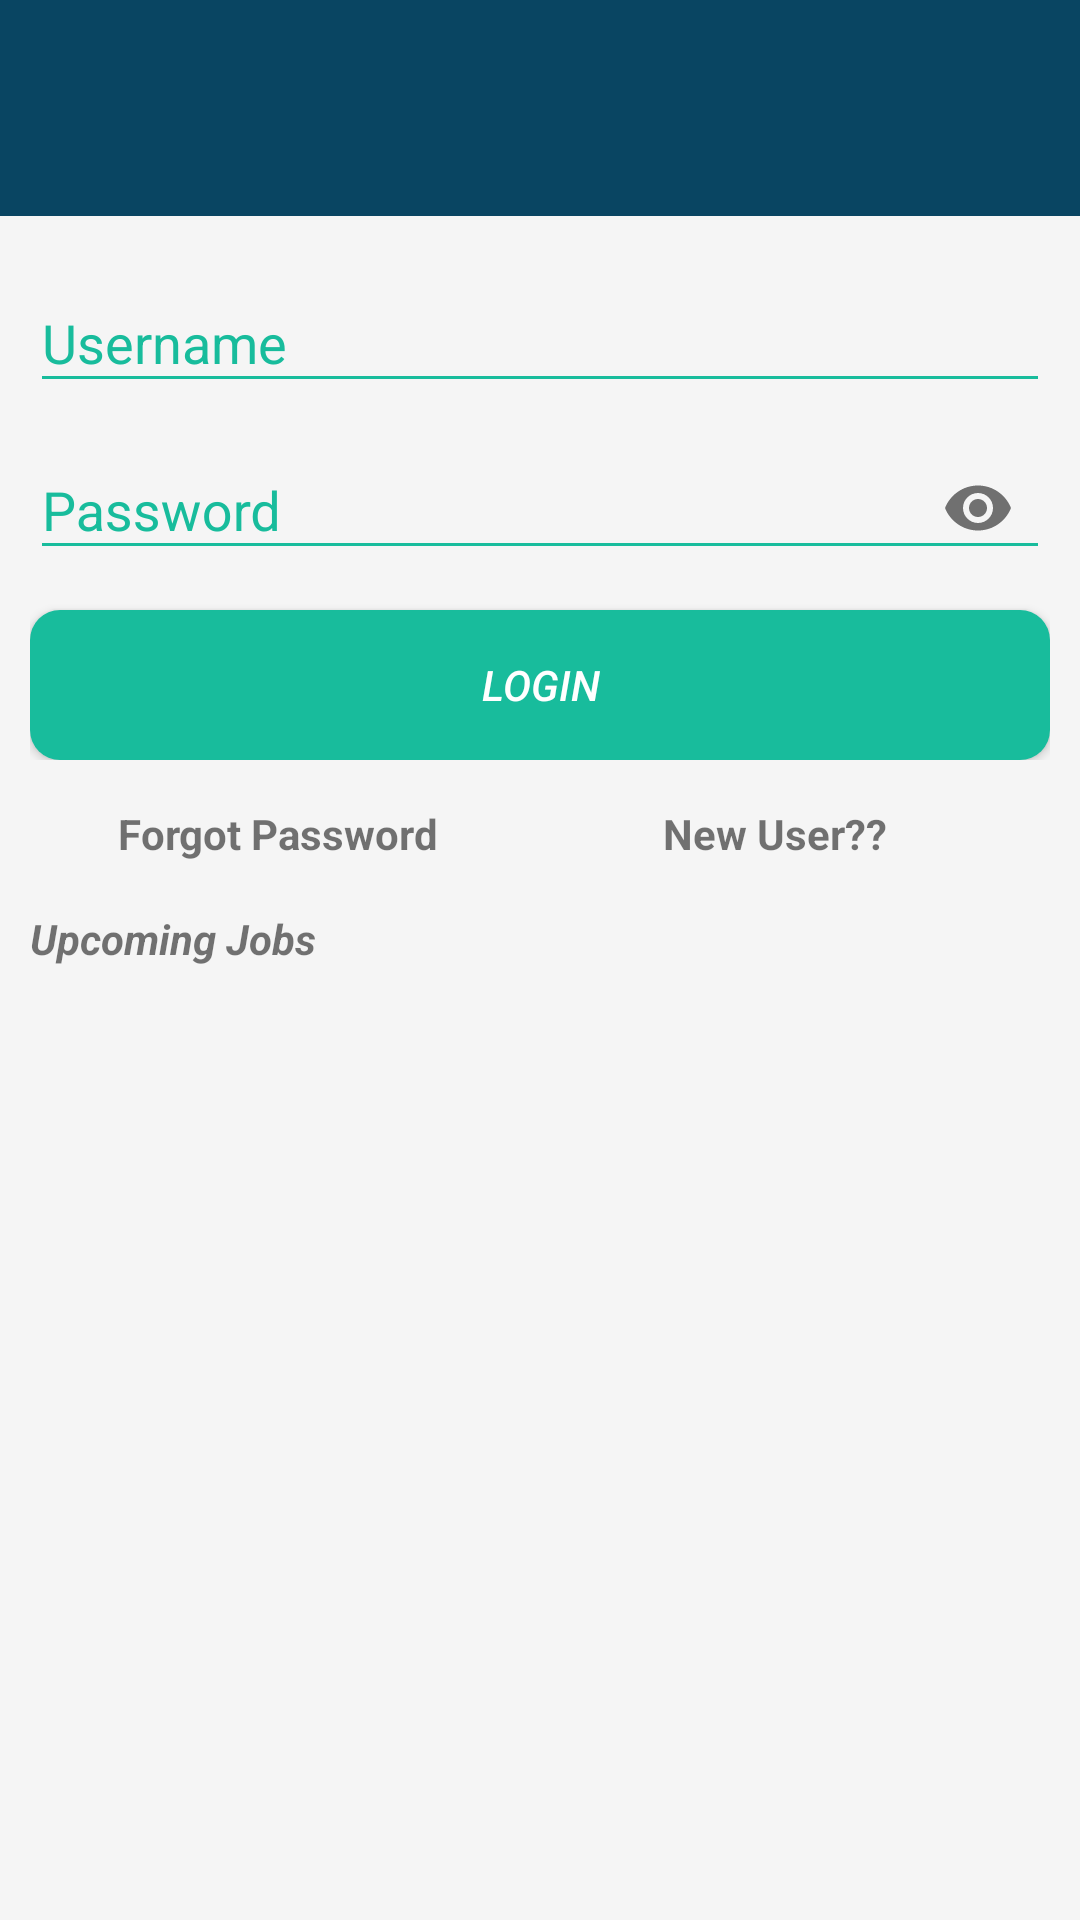

Reconstruct the res/layout file that produces this screen, plus the resources it refers to.
<!-- AndroidManifest.xml: activity theme AppTheme.Base2 -->
<!-- res/layout/activity_launch.xml -->
<?xml version="1.0" encoding="utf-8"?>
<android.support.design.widget.CoordinatorLayout xmlns:android="http://schemas.android.com/apk/res/android"
    xmlns:app="http://schemas.android.com/apk/res-auto"
    xmlns:tools="http://schemas.android.com/tools"
    android:id="@+id/main_content"
    android:layout_width="match_parent"
    android:layout_height="match_parent">

    <LinearLayout
        android:layout_width="match_parent"
        android:layout_height="match_parent"
        android:background="#f5f5f5"
        android:orientation="vertical">
        <android.support.design.widget.AppBarLayout
            android:id="@+id/appbar"
            android:layout_width="match_parent"
            android:layout_height="wrap_content"
            android:background="@color/actionbar"
            android:paddingTop="16dp">

            <android.support.v7.widget.Toolbar
                android:id="@+id/toolbar"
                android:title="GTAdvantage"
                android:layout_width="match_parent"
                android:layout_height="?attr/actionBarSize"
                app:layout_scrollFlags="scroll|enterAlways"
                app:popupTheme="@style/AppTheme.PopupOverlay">

            </android.support.v7.widget.Toolbar>

        </android.support.design.widget.AppBarLayout>


        <LinearLayout xmlns:android="http://schemas.android.com/apk/res/android"
    xmlns:tools="http://schemas.android.com/tools"
    android:layout_width="match_parent"
    android:layout_height="match_parent"
    android:orientation="vertical"
    tools:context="gtadvantage.gyanjula.technologies.com.mbatestseries.fragment.Activities.LaunchActivity">


    <LinearLayout
        android:layout_width="match_parent"
        android:layout_height="wrap_content"
        android:orientation="vertical"
        android:paddingBottom="10dp"
        android:paddingLeft="10dp"
        android:paddingTop="10dp"
        android:paddingRight="10dp">
    <android.support.design.widget.TextInputLayout
        android:layout_width="match_parent"
        android:layout_height="wrap_content">
        <AutoCompleteTextView
            android:layout_width="match_parent"
            android:layout_height="wrap_content"
            android:hint="Username"
            android:singleLine="true"
            android:textColor="#000"
            android:id="@+id/username"/>
    </android.support.design.widget.TextInputLayout>

    <android.support.design.widget.TextInputLayout
        android:layout_width="match_parent"
        android:layout_height="wrap_content"
        app:passwordToggleEnabled="true">
        <android.support.design.widget.TextInputEditText
            android:layout_width="match_parent"
            android:layout_height="wrap_content"
            android:hint="Password"
            android:textColor="#000"
            android:singleLine="true"
            android:inputType="textPassword"
            android:id="@+id/password"/>
    </android.support.design.widget.TextInputLayout>

    <Button
        android:layout_width="match_parent"
        android:layout_height="50dp"
        android:layout_marginTop="10dp"
        android:text="Login"
        android:textStyle="italic"
        android:textColor="#fff"
        android:id="@+id/login"
        android:background="@drawable/btn" />

    </LinearLayout>
    <LinearLayout
        android:layout_width="wrap_content"
        android:layout_height="wrap_content"
        android:orientation="horizontal"
        android:layout_marginTop="5dp"
        android:layout_gravity="center_horizontal">


    <TextView
        android:layout_width="wrap_content"
        android:layout_height="wrap_content"
        android:text="Forgot Password"
        android:textStyle="bold"
        android:layout_gravity="left"
        android:id="@+id/forgot"/>
        <ImageView
            android:layout_width="18dp"
            android:layout_height="18dp"
            android:layout_marginLeft="7dp"
            android:src="@drawable/ic_https_black_24dp"/>

    <TextView
        android:layout_width="wrap_content"
        android:layout_height="wrap_content"
        android:text="New User??"
        android:textStyle="bold"
        android:layout_marginLeft="50dp"
        android:layout_gravity="right"
        android:id="@+id/register_here"/>
        <ImageView
            android:layout_width="18dp"
            android:layout_height="18dp"
            android:layout_marginLeft="7dp"
            android:src="@drawable/ic_account_circle_black_24dp"/>

    </LinearLayout>

    <TextView
        android:layout_width="match_parent"
        android:layout_height="wrap_content"
        android:text="Upcoming Jobs"
        android:layout_marginLeft="10dp"
        android:textStyle="bold|italic"
        android:layout_marginTop="16dp"/>



    <LinearLayout
        android:layout_width="match_parent"
        android:layout_height="wrap_content"
        android:paddingTop="15dp">

        <android.support.v7.widget.RecyclerView
            android:layout_width="match_parent"
            android:background="@color/colorPrimary"
            android:layout_height="match_parent"
            android:id="@+id/recycler_launch"/>
    </LinearLayout>



</LinearLayout>
        </LinearLayout>
    </android.support.design.widget.CoordinatorLayout>
<!-- resources referenced by this layout -->
<resources>
  <color name="actionbar">#FF094562</color>
  <color name="colorPrimary">#415b75</color>
  <!-- drawable btn (drawable) -->
  <?xml version="1.0" encoding="utf-8"?>
  <shape xmlns:android="http://schemas.android.com/apk/res/android">
      <corners
          android:radius="10dp"
          />
      <solid
          android:color="@color/colorAccent"
          />
  
  
  </shape>
  <style name="AppTheme.PopupOverlay" parent="ThemeOverlay.AppCompat.Light" />
  <style name="AppTheme.Base2" parent="Theme.AppCompat.DayNight.NoActionBar">
          <item name="colorPrimary">@color/colorPrimary</item>
          <item name="colorPrimaryDark">@color/colorPrimaryDark</item>
          <item name="colorAccent">@color/colorAccent</item>
          <item name="android:textColorHint">@color/colorAccent</item>
          <item name="android:textColorPrimary">#fff</item>
          <item name="android:textColorSecondary">@color/colorPrimary</item>
          <item name="divider">@color/colorPrimary</item>
          <item name="colorButtonNormal">@color/colorPrimary</item>
          <item name="icon">@color/white</item>
          <item name="colorControlNormal">@color/colorAccent</item>
          <item name="android:windowContentOverlay">@null</item>
  
      </style>
  <color name="colorAccent">#18bc9c</color>
  <color name="colorPrimaryDark">#000</color>
  <color name="white">#fff</color>
</resources>
